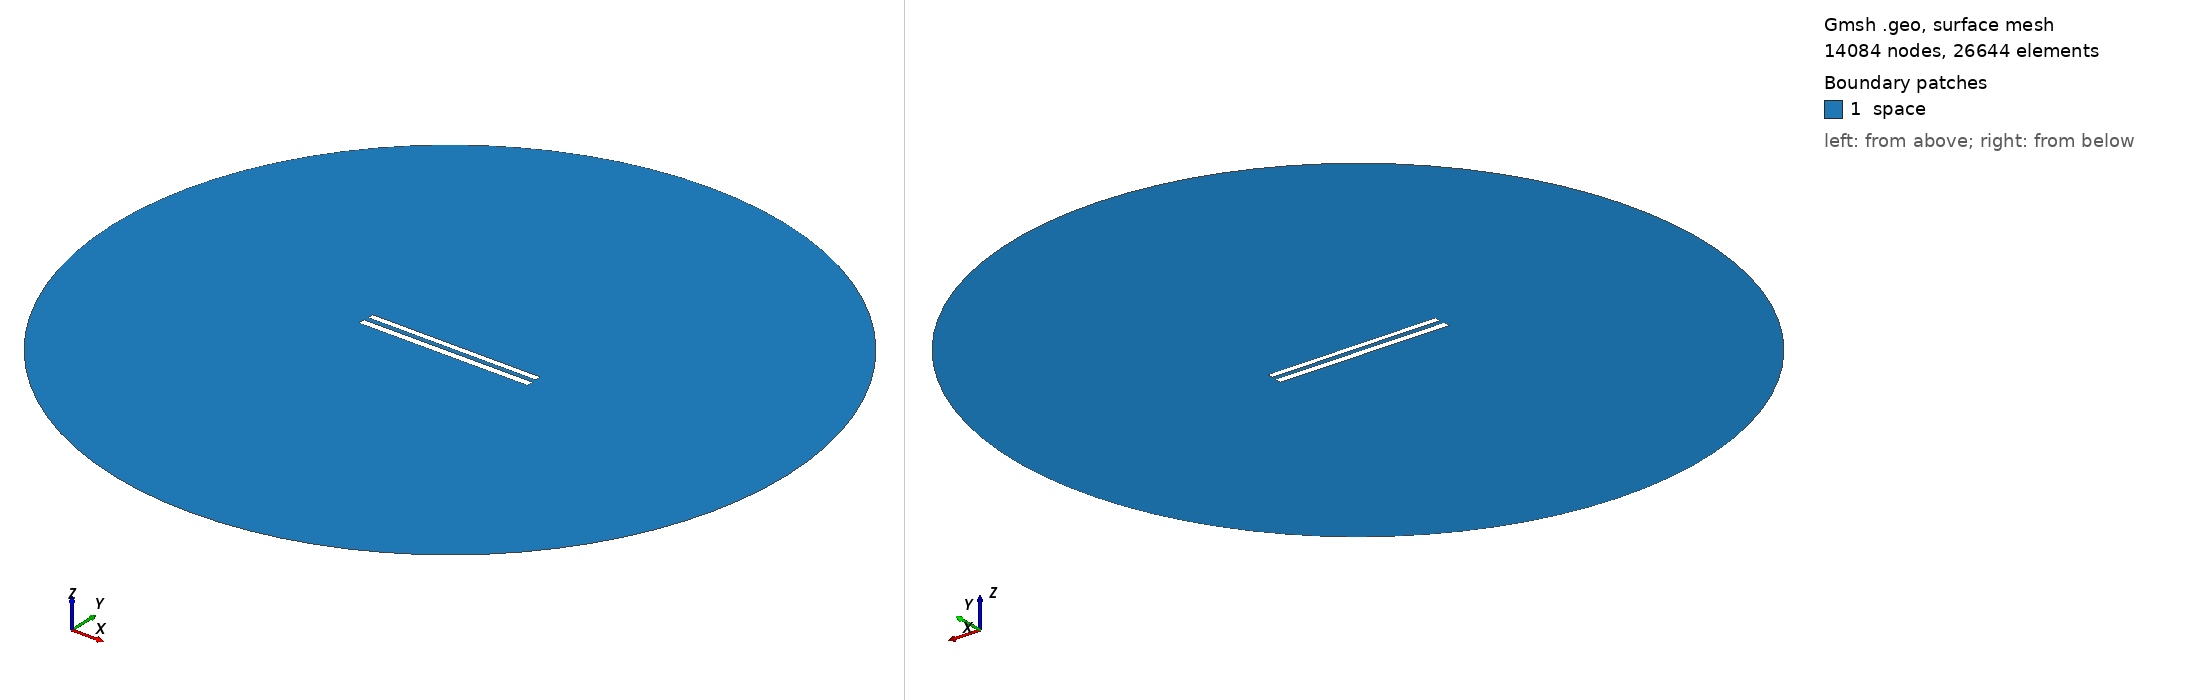

Gmsh geometry script, surface-meshed: 14084 nodes, 26644 surface elements. Boundary patches (legend numbers): 1 space. Left view from above one corner, right view from below the opposite corner. Legend entries are the model's physical surfaces. The drawing asked Gmsh for element sizes between 1% and 20% of the model's largest extent; the script's own settings can give other sizes.

=== 296.geo (drawn) ===
// Set the geometry kernel
SetFactory("OpenCASCADE");

//---------------------------------------
// Rectangles
//---------------------------------------

// Rectangle 1 (top)
Point(1) = {-49.78888888888889, 1.461111111111111, 0, 1.0};
Point(2) = {49.78888888888889, 1.461111111111111, 0, 1.0};
Point(3) = {49.78888888888889, 5.038888888888889, 0, 1.0};
Point(4) = {-49.78888888888889, 5.038888888888889, 0, 1.0};

Line(1) = {1, 2};
Line(2) = {2, 3};
Line(3) = {3, 4};
Line(4) = {4, 1};

Line Loop(1) = {1, 2, 3, 4};
Plane Surface(1) = {1};

Rotate { {0, 0, 1}, {0,  1.25,  0}, -0.002 } {
  Surface{1};
}

// Rectangle 2 (bottom)
Point(5) = {-50,-1.25, 0, 1.0};
Point(6) = { 50,-1.25, 0, 1.0};
Point(7) = { 50,-5.25, 0, 1.0};
Point(8) = {-50,-5.25, 0, 1.0};

Line(5) = {5, 6};
Line(6) = {6, 7};
Line(7) = {7, 8};
Line(8) = {8, 5};

Line Loop(2) = {5, 6, 7, 8};
Plane Surface(2) = {2}; 


//---------------------------------------
// Circle
//---------------------------------------

// Define points
Point(9) = {0, 0, 0};        // Center
Point(10) = {200, 0, 0};     // Start point
Point(11) = {0, 200, 0};     // 90 degrees
Point(12) = {-200, 0, 0};    // 180 degrees
Point(13) = {0, -200, 0};    // 270 degrees

// Define circle arcs (each needs start, center, end)
Circle(9) = {10, 9, 11};
Circle(10) = {11, 9, 12};
Circle(11) = {12, 9, 13};
Circle(12) = {13, 9, 10};

// Define curve loop and surface if needed
Curve Loop(3) = {9, 10, 11, 12};
Surface(3) = {3};

// Subtract Rectangles from Circle
BooleanDifference{ Surface{3}; Delete; }{ Surface{1}; Surface{2}; Delete; }

//---------------------------------------
// Transfinite Lines and Surface
//---------------------------------------
r = 7;
Transfinite Line {1, 3} = 50*r Using Progression 1;
Transfinite Line {2, 4} = 2*r Using Progression 1;
Transfinite Line {5, 7} = 50*r Using Progression 1;
Transfinite Line {6, 8} = 2*r Using Progression 1;
Transfinite Line {9, 10, 11, 12} = 20 Using Progression 1;

//---------------------------------------
// Define Physical Groups
//---------------------------------------                

//--- Physical Curves
// Physical groups for boundaries
Physical Line("force_segment", 10) = {1};
Physical Line("upper_plate", 11) = {2, 3, 4};
Physical Line("lower_plate", 12) = {5, 6, 7, 8};
Physical Line("boundary", 20) = {9, 10, 11, 12};

//--- Physical Surfaces
Physical Surface("space", 30) = {3};

//---------------------------------------
// 6. Generate the Mesh
//---------------------------------------
Mesh 2;  // 2D mesh generation
